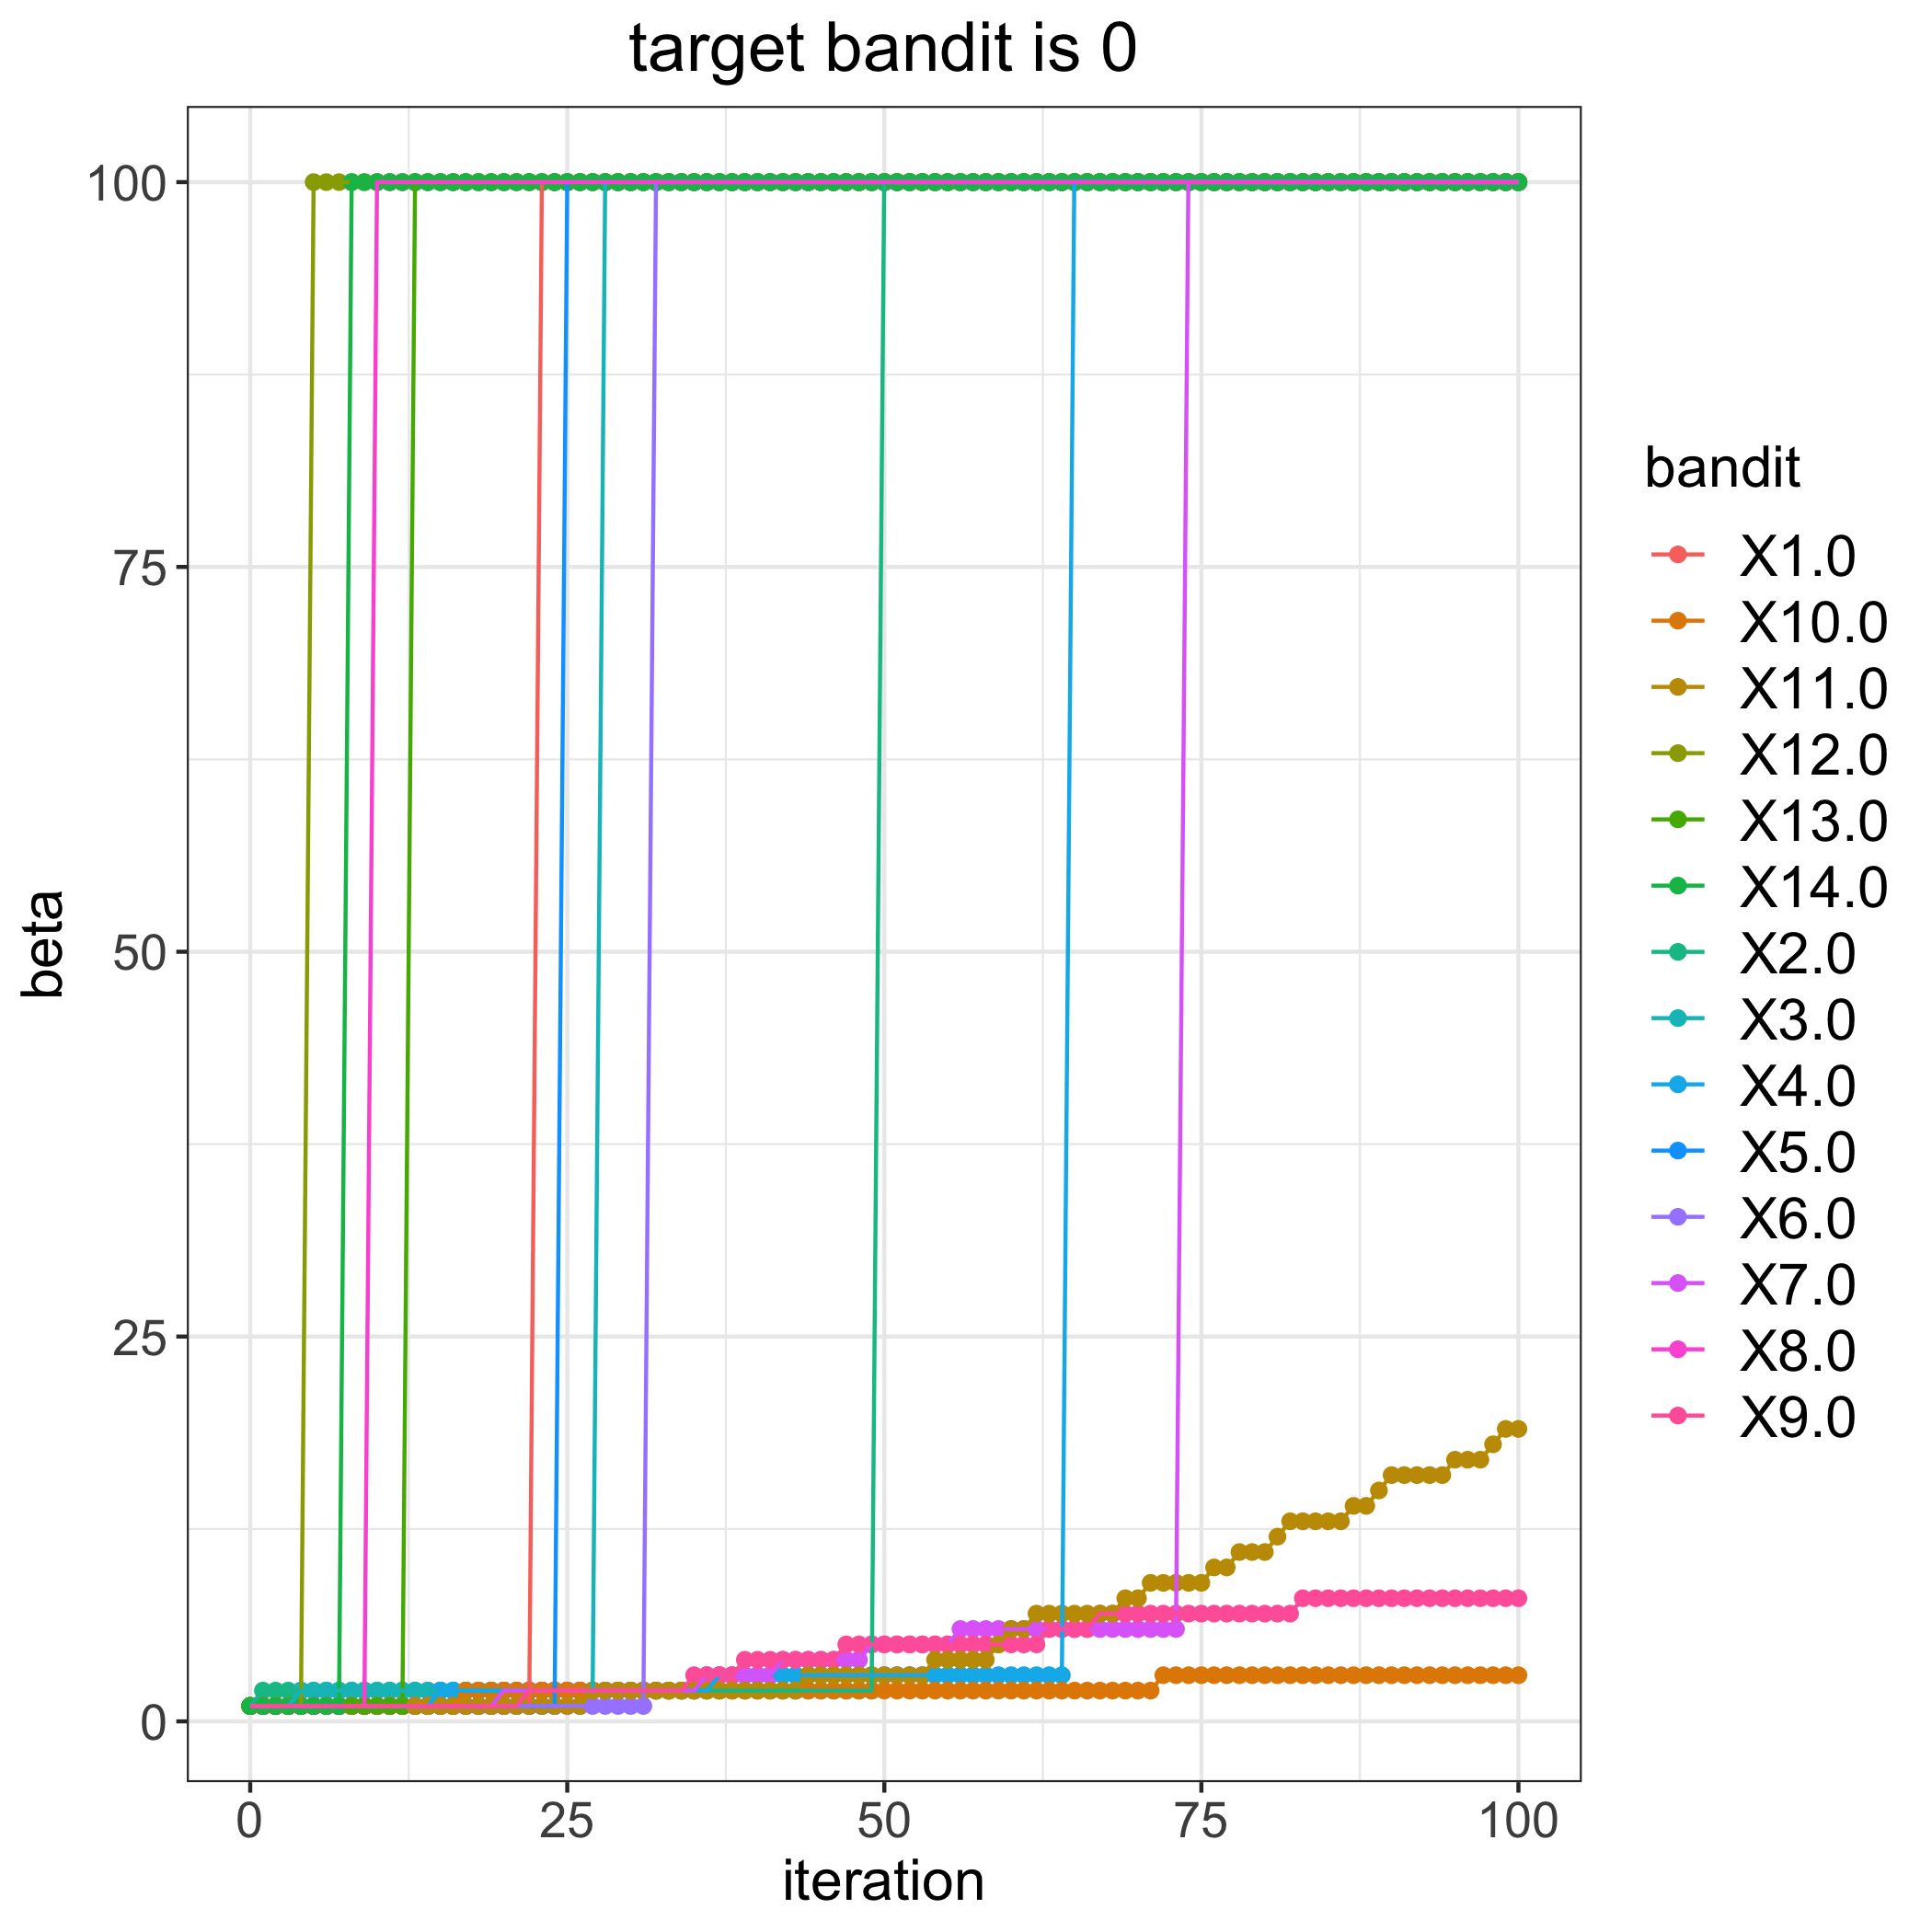

The file beside this chart, header and first rows:
, 1.0, 2.0, 3.0, 4.0, 5.0, 6.0, 7.0, 8.0, 9.0, 10.0, 11.0, 12.0, 13.0, 14.0
0, 1, 1, 1, 1, 1, 1, 1, 1, 1, 1, 1, 1, 1, 1
1, 1, 2, 1, 1, 1, 1, 1, 1, 1, 1, 1, 1, 1, 1
2, 1, 2, 1, 1, 1, 1, 1, 1, 1, 1, 1, 1, 1, 1
3, 1, 2, 1, 1, 1, 1, 1, 1, 1, 1, 1, 1, 1, 1
4, 1, 2, 2, 1, 1, 1, 1, 1, 1, 1, 1, 1, 1, 1
5, 1, 2, 2, 1, 1, 1, 1, 1, 1, 1, 1, 100, 1, 1
6, 1, 2, 2, 1, 1, 1, 1, 1, 1, 1, 1, 100, 1, 1
7, 1, 2, 2, 1, 1, 1, 1, 1, 1, 1, 1, 100, 1, 1
8, 1, 2, 2, 1, 1, 1, 1, 1, 1, 1, 1, 100, 1, 100
9, 1, 2, 2, 1, 1, 1, 1, 1, 1, 1, 1, 100, 1, 100
10, 1, 2, 2, 1, 1, 1, 1, 100, 1, 1, 1, 100, 1, 100
11, 1, 2, 2, 1, 1, 1, 1, 100, 1, 1, 1, 100, 1, 100
12, 1, 2, 2, 1, 1, 1, 1, 100, 1, 1, 1, 100, 1, 100
13, 1, 2, 2, 1, 1, 1, 1, 100, 1, 1, 1, 100, 100, 100
14, 1, 2, 2, 1, 1, 1, 1, 100, 1, 1, 1, 100, 100, 100
15, 1, 2, 2, 2, 1, 1, 1, 100, 1, 1, 1, 100, 100, 100
16, 1, 2, 2, 2, 1, 1, 1, 100, 1, 1, 1, 100, 100, 100
17, 1, 2, 2, 2, 1, 1, 1, 100, 1, 2, 1, 100, 100, 100
18, 1, 2, 2, 2, 1, 1, 1, 100, 1, 2, 1, 100, 100, 100
19, 1, 2, 2, 2, 1, 1, 1, 100, 1, 2, 1, 100, 100, 100
20, 1, 2, 2, 2, 1, 1, 2, 100, 1, 2, 1, 100, 100, 100
21, 1, 2, 2, 2, 1, 1, 2, 100, 1, 2, 1, 100, 100, 100
22, 1, 2, 2, 2, 1, 1, 2, 100, 2, 2, 1, 100, 100, 100
23, 100, 2, 2, 2, 1, 1, 2, 100, 2, 2, 1, 100, 100, 100
24, 100, 2, 2, 2, 1, 1, 2, 100, 2, 2, 1, 100, 100, 100
25, 100, 2, 2, 2, 100, 1, 2, 100, 2, 2, 1, 100, 100, 100
26, 100, 2, 2, 2, 100, 1, 2, 100, 2, 2, 1, 100, 100, 100
27, 100, 2, 2, 2, 100, 1, 2, 100, 2, 2, 2, 100, 100, 100
28, 100, 2, 100, 2, 100, 1, 2, 100, 2, 2, 2, 100, 100, 100
29, 100, 2, 100, 2, 100, 1, 2, 100, 2, 2, 2, 100, 100, 100
30, 100, 2, 100, 2, 100, 1, 2, 100, 2, 2, 2, 100, 100, 100
31, 100, 2, 100, 2, 100, 1, 2, 100, 2, 2, 2, 100, 100, 100
32, 100, 2, 100, 2, 100, 100, 2, 100, 2, 2, 2, 100, 100, 100
33, 100, 2, 100, 2, 100, 100, 2, 100, 2, 2, 2, 100, 100, 100
34, 100, 2, 100, 2, 100, 100, 2, 100, 2, 2, 2, 100, 100, 100
35, 100, 2, 100, 2, 100, 100, 2, 100, 3, 2, 2, 100, 100, 100
36, 100, 2, 100, 2, 100, 100, 3, 100, 3, 2, 2, 100, 100, 100
37, 100, 2, 100, 3, 100, 100, 3, 100, 3, 2, 2, 100, 100, 100
38, 100, 2, 100, 3, 100, 100, 3, 100, 3, 2, 2, 100, 100, 100
39, 100, 2, 100, 3, 100, 100, 3, 100, 4, 2, 2, 100, 100, 100
40, 100, 2, 100, 3, 100, 100, 3, 100, 4, 2, 2, 100, 100, 100
41, 100, 2, 100, 3, 100, 100, 3, 100, 4, 2, 2, 100, 100, 100
42, 100, 2, 100, 3, 100, 100, 4, 100, 4, 2, 2, 100, 100, 100
43, 100, 2, 100, 3, 100, 100, 4, 100, 4, 2, 2, 100, 100, 100
44, 100, 2, 100, 3, 100, 100, 4, 100, 4, 2, 3, 100, 100, 100
45, 100, 2, 100, 3, 100, 100, 4, 100, 4, 2, 3, 100, 100, 100
46, 100, 2, 100, 3, 100, 100, 4, 100, 4, 2, 3, 100, 100, 100
47, 100, 2, 100, 3, 100, 100, 4, 100, 5, 2, 3, 100, 100, 100
48, 100, 2, 100, 3, 100, 100, 4, 100, 5, 2, 3, 100, 100, 100
49, 100, 2, 100, 3, 100, 100, 5, 100, 5, 2, 3, 100, 100, 100
50, 100, 100, 100, 3, 100, 100, 5, 100, 5, 2, 3, 100, 100, 100
51, 100, 100, 100, 3, 100, 100, 5, 100, 5, 2, 3, 100, 100, 100
52, 100, 100, 100, 3, 100, 100, 5, 100, 5, 2, 3, 100, 100, 100
53, 100, 100, 100, 3, 100, 100, 5, 100, 5, 2, 3, 100, 100, 100
54, 100, 100, 100, 3, 100, 100, 5, 100, 5, 2, 4, 100, 100, 100
55, 100, 100, 100, 3, 100, 100, 5, 100, 5, 2, 4, 100, 100, 100
56, 100, 100, 100, 3, 100, 100, 6, 100, 5, 2, 4, 100, 100, 100
57, 100, 100, 100, 3, 100, 100, 6, 100, 5, 2, 4, 100, 100, 100
58, 100, 100, 100, 3, 100, 100, 6, 100, 5, 2, 4, 100, 100, 100
59, 100, 100, 100, 3, 100, 100, 6, 100, 5, 2, 5, 100, 100, 100
... 41 more rows
